Run: headless pygame with SDL's dummy video driver; simulated clock (each Clock.tick advances the game by its frame time, no real sleeping); random seed 0; keys injected as events and as key.get_pressed() state; no mouse input.
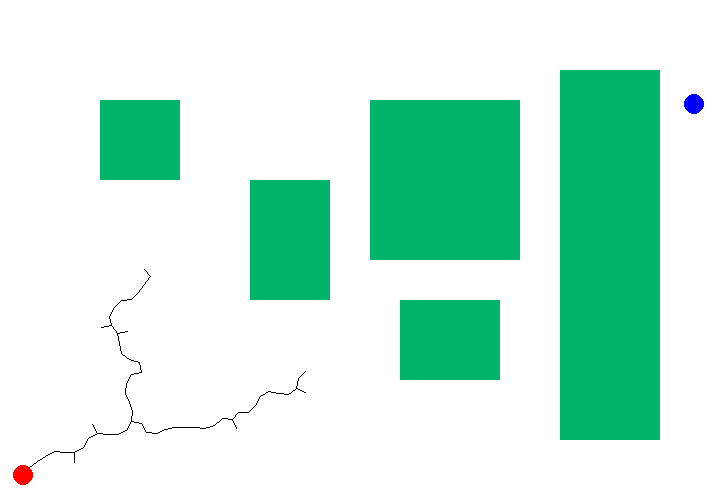
Frame 1 of 4 · flips 1–60 · no input
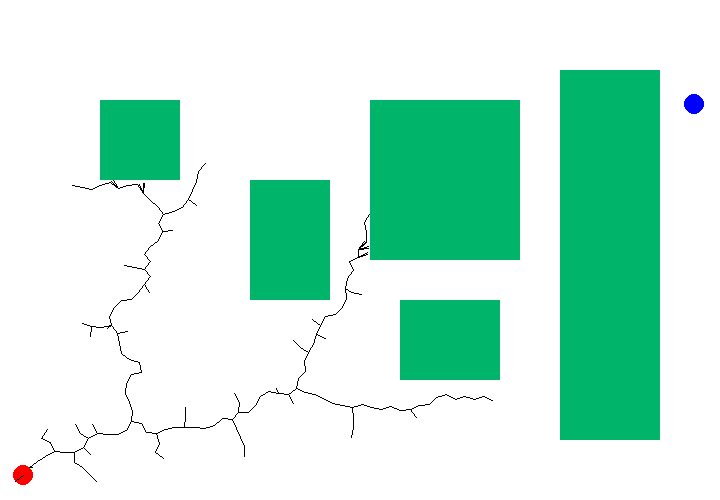
Frame 2 of 4 · flips 61–180 · tapped SPACE, RETURN · held RIGHT (→), D
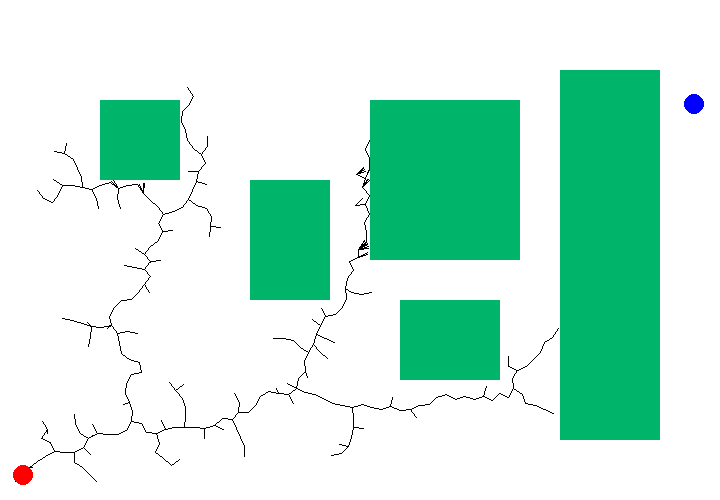
Frame 3 of 4 · flips 181–300 · held DOWN (↓), S
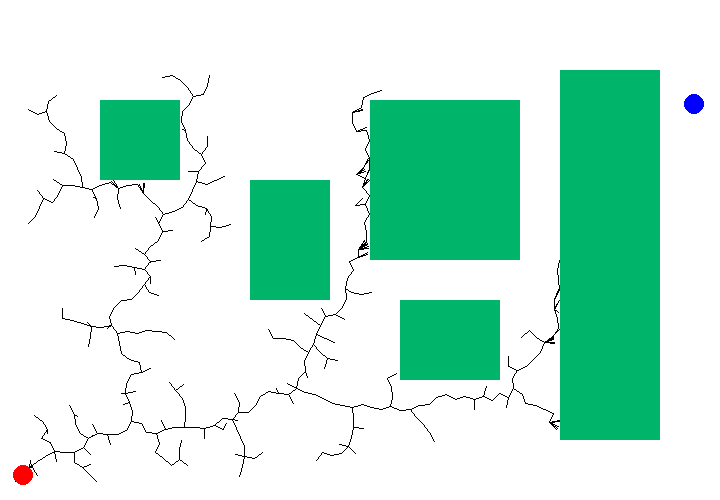
Frame 4 of 4 · flips 301–420 · held LEFT (←), A, UP (↑), W

The pygame program that drew these frames:

import math, sys, pygame, random
from math import *
from pygame import *

class Node(object):
    def __init__(self, point, parent):
        super(Node, self).__init__()
        self.point = point
        self.parent = parent

XDIM = 720
YDIM = 500
windowSize = [XDIM, YDIM]
delta = 10.0
GOAL_RADIUS = 10
MIN_DISTANCE_TO_ADD = 1.0
NUMNODES = 20000
pygame.init()
fpsClock = pygame.time.Clock()
screen = pygame.display.set_mode(windowSize)
white = 255, 255, 255
black = 0, 0, 0
red = 255, 0, 0
blue = 0, 255, 0
green = 0, 0, 255
cyan = 0,180,105
first = True
count = 3
rectObs = []

def dist(p1,p2):    #distance between two points
    return sqrt((p1[0]-p2[0])*(p1[0]-p2[0])+(p1[1]-p2[1])*(p1[1]-p2[1]))

def point_circle_collision(p1, p2, radius):
    distance = dist(p1,p2)
    if (distance <= radius):
        return True
    return False

def step_from_to(p1,p2):
    if dist(p1,p2) < delta:
        return p2
    else:
        theta = atan2(p2[1]-p1[1],p2[0]-p1[0])
        return p1[0] + delta*cos(theta), p1[1] + delta*sin(theta)

def collides(p):    
    for rect in rectObs:
        if rect.collidepoint(p) == True:
            return True
    return False


def get_random_clear():
    while True:
        p = random.random()*XDIM, random.random()*YDIM
        noCollision = collides(p)
        if noCollision == False:
            return p


def init_obstacles():  
    global rectObs
    rectObs = []
    rectObs.append(pygame.Rect((XDIM / 2.0 + 200, YDIM / 2.0 - 180),(100,370)))
    rectObs.append(pygame.Rect((370,100),(150,160)))
    rectObs.append(pygame.Rect((400,300),(100,80)))
    rectObs.append(pygame.Rect((250,180),(80,120)))
    rectObs.append(pygame.Rect((100,100),(80,80)))
    for rect in rectObs:
        pygame.draw.rect(screen, cyan, rect)


def reset():
    global count
    screen.fill(white)
    init_obstacles()
    count = 0

def main():
    global count
    
    initialPoint = Node(None, None)
    goalPoint = Node(None, None)
    currentState = 'init'
    first = True
    nodes = []
    reset()

    while True:

        #Initial point and Goal point specified
        initialPoint = Node((23,475), None)
        goalPoint = Node((694, 104),None)
        
        nodes.append(initialPoint) # Start in the center
        pygame.draw.circle(screen, red, initialPoint.point, GOAL_RADIUS)
        pygame.draw.circle(screen, green, goalPoint.point, GOAL_RADIUS)
        if(first == True):
            currentState = 'buildTree'
            first = False


        if currentState == 'goalFound':
            currNode = goalNode.parent
            pygame.display.set_caption('Goal Reached')
            while currNode.parent != None:
                pygame.draw.line(screen,red,currNode.point,currNode.parent.point)
                currNode = currNode.parent
        elif currentState == 'buildTree':
            count = count+1
            pygame.display.set_caption('Performing RRT')
            if count < NUMNODES:
                foundNext = False
                while foundNext == False:
                    rand = get_random_clear()
                    parentNode = nodes[0]
                    for p in nodes:
                        if dist(p.point,rand) <= dist(parentNode.point,rand):
                            newPoint = step_from_to(p.point,rand)
                            if collides(newPoint) == False:
                                parentNode = p
                                foundNext = True

                newnode = step_from_to(parentNode.point,rand)
                nodes.append(Node(newnode, parentNode))
                pygame.draw.line(screen,black,parentNode.point,newnode)

                if point_circle_collision(newnode, goalPoint.point, GOAL_RADIUS):
                    currentState = 'goalFound'
                    goalNode = nodes[len(nodes)-1]

                
            else:
                print("Ran out of nodes... :(")
                return;
        pygame.display.update()
        fpsClock.tick(10000)



if __name__ == '__main__':
    main()
